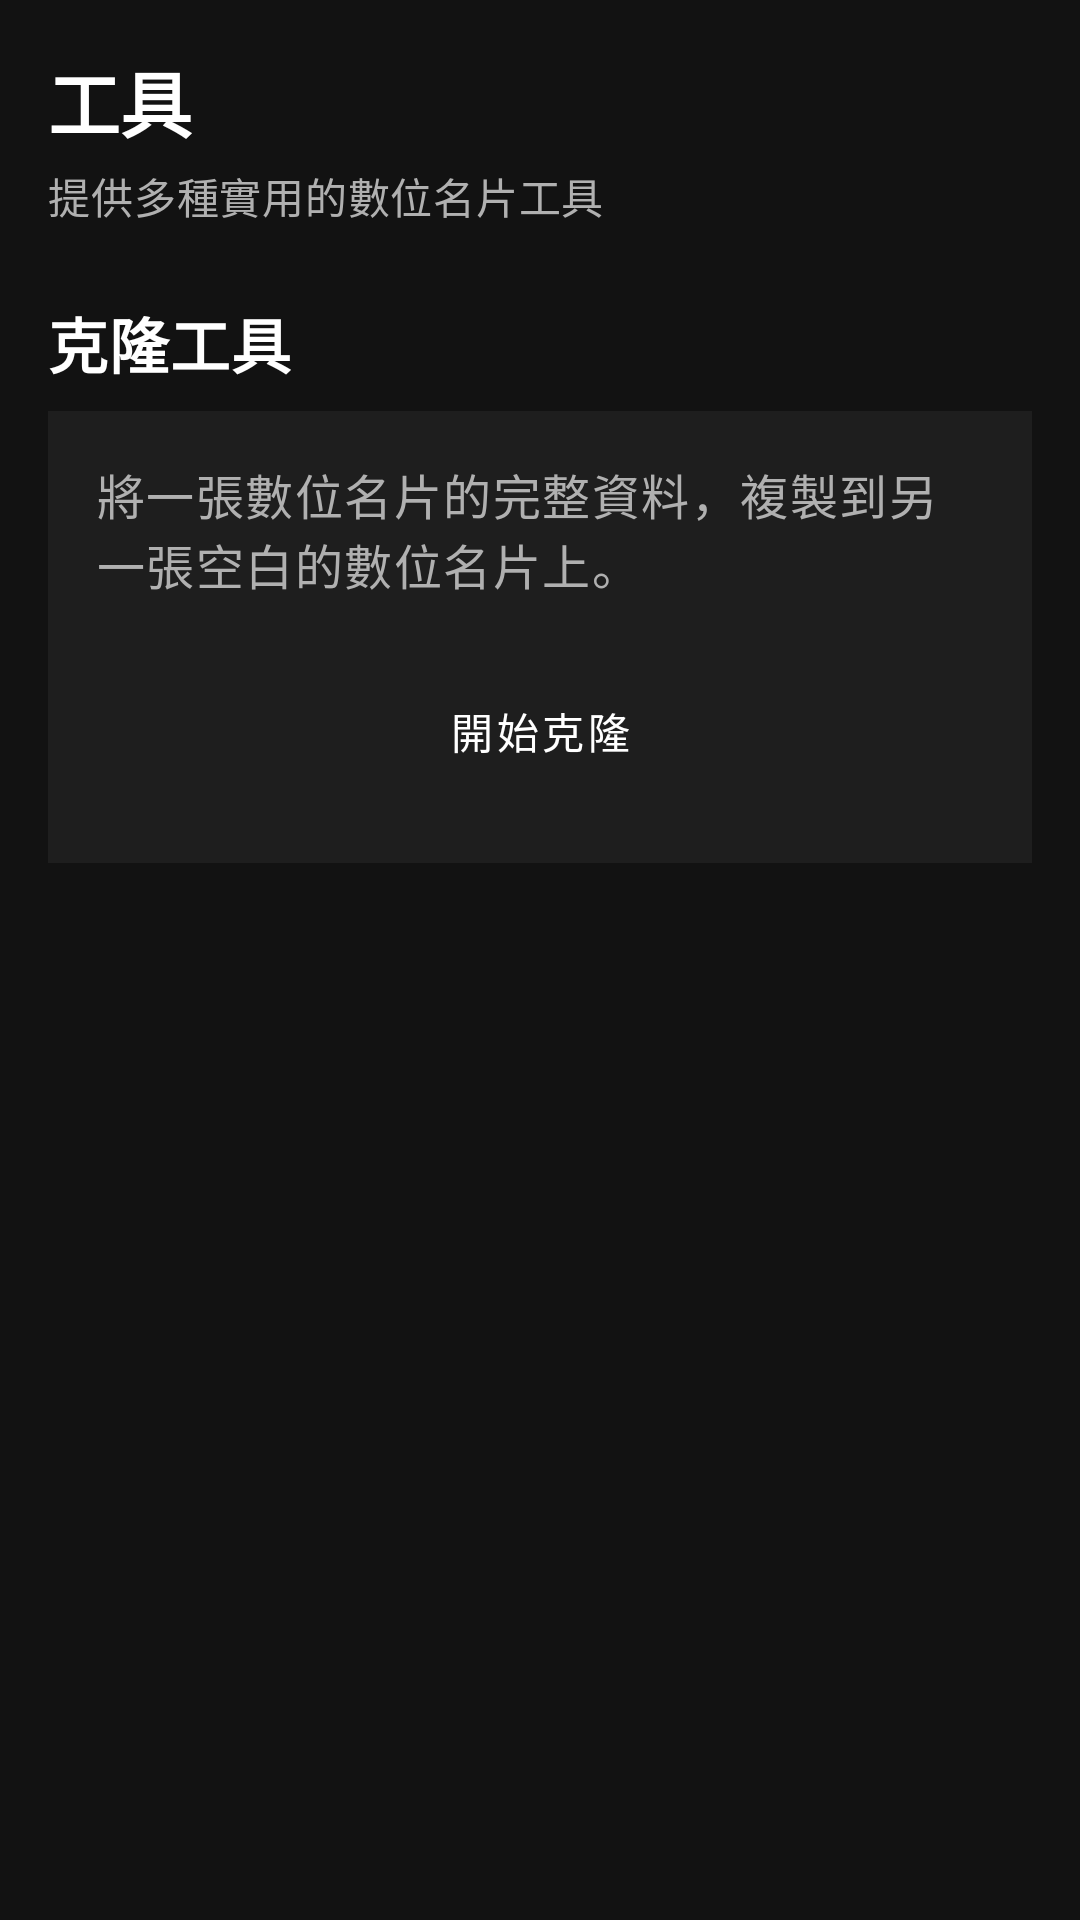

The Android layout XML behind this screen, and the referenced resources:
<!-- AndroidManifest.xml: application theme Theme.NFCDarkToolkit -->
<!-- res/layout/fragment_tools.xml -->
<?xml version="1.0" encoding="utf-8"?>
<ScrollView
    xmlns:android="http://schemas.android.com/apk/res/android"
    android:layout_width="match_parent"
    android:layout_height="match_parent"
    android:background="@color/color_bg"
    android:fillViewport="true">

    <LinearLayout
        android:layout_width="match_parent"
        android:layout_height="wrap_content"
        android:orientation="vertical"
        android:padding="16dp">

        <TextView
            android:layout_width="wrap_content"
            android:layout_height="wrap_content"
            android:text="工具"
            android:textAppearance="@style/TextAppearance.NFCDarkToolkit.Headline1"
            android:textColor="@color/text_primary" />

        <TextView
            android:layout_width="wrap_content"
            android:layout_height="wrap_content"
            android:layout_marginTop="4dp"
            android:text="提供多種實用的數位名片工具"
            android:textAppearance="@style/TextAppearance.NFCDarkToolkit.Body2"
            android:textColor="@color/text_secondary" />

        
        <TextView
            android:layout_width="wrap_content"
            android:layout_height="wrap_content"
            android:layout_marginTop="24dp"
            android:text="克隆工具"
            android:textAppearance="@style/TextAppearance.NFCDarkToolkit.Headline2"
            android:textColor="@color/text_primary" />

        <LinearLayout
            android:layout_width="match_parent"
            android:layout_height="wrap_content"
            android:layout_marginTop="8dp"
            android:background="@color/color_surface"
            android:orientation="vertical"
            android:padding="16dp">

            <TextView
                android:layout_width="wrap_content"
                android:layout_height="wrap_content"
                android:text="將一張數位名片的完整資料，複製到另一張空白的數位名片上。"
                android:textAppearance="@style/TextAppearance.NFCDarkToolkit.Body1"
                android:textColor="@color/text_secondary" />

            <Button
                android:id="@+id/btn_clone_tool"
                style="@style/Widget.NFCDarkToolkit.Button"
                android:layout_width="match_parent"
                android:layout_height="56dp"
                android:layout_marginTop="16dp"
                android:text="開始克隆" />

        </LinearLayout>

    </LinearLayout>

</ScrollView>
<!-- resources referenced by this layout -->
<resources>
  <color name="color_bg">#121212</color>
  <color name="color_surface">#1E1E1E</color>
  <color name="text_primary">#FFFFFF</color>
  <color name="text_secondary">#B0B0B0</color>
  <style name="TextAppearance.NFCDarkToolkit.Body1" parent="TextAppearance.MaterialComponents.Body1">
          <item name="android:textColor">@color/text_primary</item>
          <item name="android:textSize">16sp</item>
      </style>
  <style name="TextAppearance.NFCDarkToolkit.Body2" parent="TextAppearance.MaterialComponents.Body2">
          <item name="android:textColor">@color/text_secondary</item>
          <item name="android:textSize">14sp</item>
      </style>
  <style name="TextAppearance.NFCDarkToolkit.Headline1" parent="TextAppearance.MaterialComponents.Headline5">
          <item name="android:textColor">@color/text_primary</item>
          <item name="android:textSize">24sp</item>
          <item name="android:textStyle">bold</item>
      </style>
  <style name="TextAppearance.NFCDarkToolkit.Headline2" parent="TextAppearance.MaterialComponents.Headline6">
          <item name="android:textColor">@color/text_primary</item>
          <item name="android:textSize">20sp</item>
          <item name="android:textStyle">bold</item>
      </style>
  <style name="Widget.NFCDarkToolkit.Button" parent="Widget.MaterialComponents.Button">
          <item name="backgroundTint">@color/color_primary</item>
          <item name="android:textColor">@color/color_on_primary</item>
          <item name="cornerRadius">8dp</item>
          <item name="android:textAllCaps">false</item>
      </style>
  <style name="Theme.NFCDarkToolkit" parent="Base.Theme.NFCDarkToolkit">
          
      </style>
  <color name="color_primary">#BB86FC</color>
  <color name="color_on_primary">#FFFFFF</color>
  <color name="color_primary_variant">#3700B3</color>
  <color name="color_secondary">#03DAC5</color>
  <color name="color_secondary_variant">#018786</color>
  <color name="color_on_secondary">#000000</color>
  <color name="color_on_background">#E0E0E0</color>
  <color name="color_on_surface">#E0E0E0</color>
  <color name="color_error">#CF6679</color>
  <style name="Widget.NFCDarkToolkit.ActionBar" parent="Widget.MaterialComponents.ActionBar.Primary">
          <item name="background">@color/color_bg</item>
          <item name="titleTextStyle">@style/TextAppearance.NFCDarkToolkit.ActionBar.Title</item>
      </style>
  <style name="TextAppearance.NFCDarkToolkit.ActionBar.Title" parent="TextAppearance.MaterialComponents.Headline6">
          <item name="android:textColor">@color/text_primary</item>
          <item name="android:textSize">20sp</item>
      </style>
</resources>
